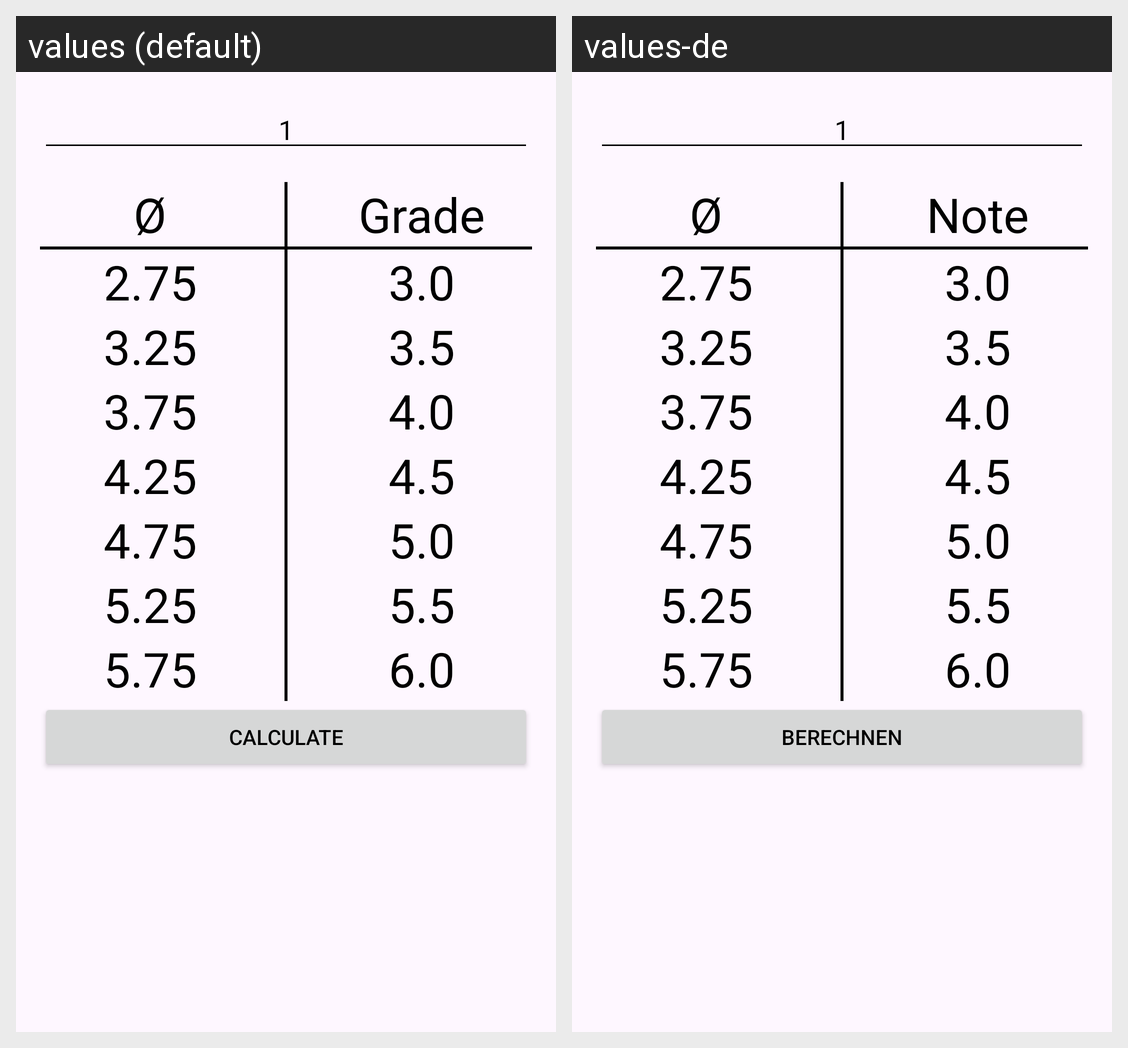

This grid shows one Android layout under two languages. Give, for every string resource on the screen, its name, the default text and each shown locale's text.
Android screen res/layout/needed_grade_dialog.xml rendered under 2 locales, left to right: values (default), values-de. Device: Nexus 5 (rendered at 1080×1920; each locale shown at half size, 540×960, under a caption strip naming it); theme Theme.NESA.
Strings drawn on this screen, with the default value and each locale's value (text and hints the layout hard-codes, and strings that could not be matched under every locale, appear in the picture but are not listed):

average
  values: Ø
  values-de: Ø

grade
  values: Grade
  values-de: Note

calculate
  values: calculate
  values-de: Berechnen
